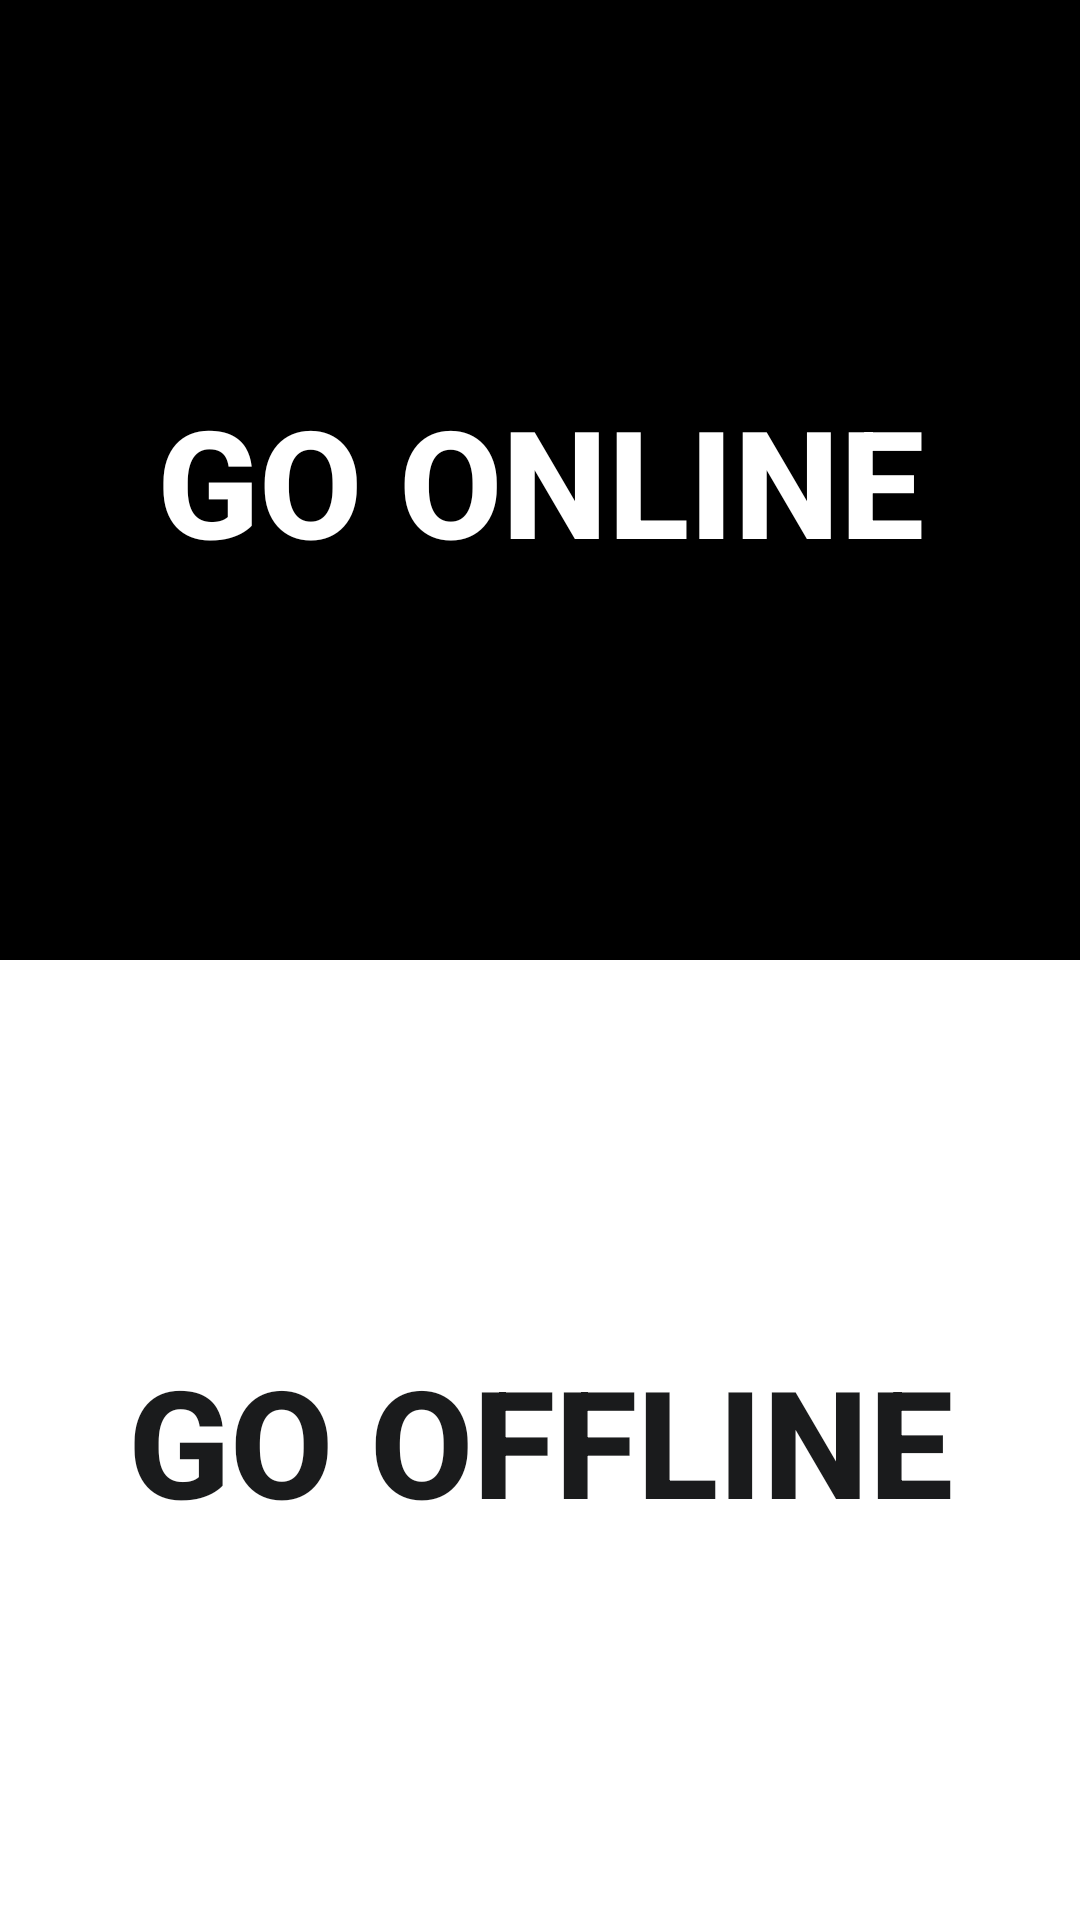

Layout XML and referenced resources for this Android screen:
<!-- AndroidManifest.xml: application theme Theme.Test3 -->
<!-- res/layout/activity_intro_screen.xml -->
<?xml version="1.0" encoding="utf-8"?>
<LinearLayout xmlns:android="http://schemas.android.com/apk/res/android"
    xmlns:app="http://schemas.android.com/apk/res-auto"
    xmlns:tools="http://schemas.android.com/tools"
    android:layout_width="match_parent"
    android:layout_height="match_parent"
    tools:context=".IntroScreen"
    android:orientation="vertical"
    android:weightSum="2"
    >
    <Button
        android:layout_width="match_parent"
        android:layout_height="0dp"
        android:layout_weight="1"
        android:background="#000000"
        android:text="Go Online"
        android:textColor="@color/colorAccent"
        android:textSize="50dp"
        android:textStyle="bold"
        android:id="@+id/online_Btn"
        />
    <Button
        android:layout_width="match_parent"
        android:layout_height="0dp"
        android:layout_weight="1"
        android:background="#FFFFFF"
        android:text="Go Offline"
        android:textColor="@color/colorPrimary"
        android:textSize="50dp"
        android:textStyle="bold"
        android:id="@+id/offline_Btn"/>


</LinearLayout>
<!-- resources referenced by this layout -->
<resources>
  <color name="colorAccent">#FFFFFF</color>
  <color name="colorPrimary">#1A1B1C</color>
  <style name="Theme.Test3" parent="Theme.AppCompat.Light.NoActionBar">
          <item name="colorPrimary">@color/colorPrimary</item>
          <item name="colorPrimaryDark">@color/colorPrimaryDark</item>
          <item name="colorAccent">@color/white</item>
          <item name="tabIndicatorHeight">40dp</item>
          <item name="tabIndicatorColor">@color/tab_indicator</item>
  
  
  
      </style>
  <color name="colorPrimaryDark">#151515</color>
  <color name="white">#FFFFFFFF</color>
  <color name="tab_indicator">#009688</color>
</resources>
